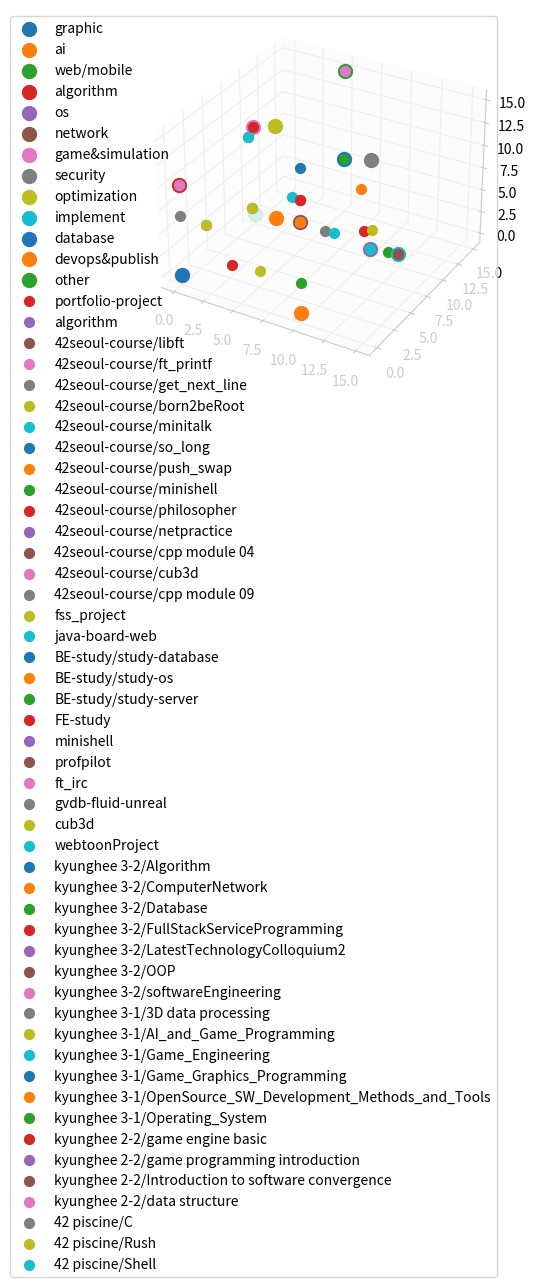

This chart was generated by the following Python code:
import numpy as np
import matplotlib.pyplot as plt
from mpl_toolkits.mplot3d import Axes3D

# 카테고리 중심 좌표 설정
category_coords = {
    'graphic': np.array([0, 0, 0]),
    'ai': np.array([10, 0, 0]),
    'web/mobile': np.array([0, 10, 0]),
    'algorithm': np.array([0, 0, 10]),
    'os': np.array([10, 10, 0]),
    'network': np.array([10, 0, 10]),
    'game&simulation': np.array([0, 10, 10]),
    'security': np.array([10, 10, 10]),
    'optimization': np.array([5, 5, 15]),
    'implement': np.array([15, 5, 5]),
    'database': np.array([5, 15, 5]),
    'devops&publish': np.array([5, 5, 5]),
    'other': np.array([5, 15, 15]),
}

# 레포지토리 데이터
repos = {
    'portfolio-project': ['graphic', 'ai', 'web/mobile', 'algorithm'],
    'algorithm': ['algorithm'],
    '42seoul-course': {
        'libft': ['implement'],
        'ft_printf': ['implement'],
        'get_next_line': ['implement'],
        'born2beRoot': ['os', 'implement', 'security', 'network'],
        'minitalk': ['network', 'implement'],
        'so_long': ['game&simulation', 'implement'],
        'push_swap': ['algorithm'],
        'minishell': ['implement', 'os'],
        'philosopher': ['os', 'implement', 'optimization'],
        'netpractice': ['network'],
        'cpp module 04': ['implement'],
        'cub3d': ['graphic', 'game&simulation'],
        'cpp module 09': ['implement'],
    },
    'fss_project': ['web/mobile', 'security', 'network', 'devops&publish'],
    'java-board-web': ['web/mobile', 'security'],
    'BE-study': {
        'study-database': ['database'],
        'study-os': ['os'],
        'study-server': ['ai', 'network'],
    },
    'FE-study': ['web/mobile'],
    'minishell': ['implement'],
    'profpilot': ['web/mobile', 'security', 'network', 'devops&publish'],
    'ft_irc': ['network'],
    'gvdb-fluid-unreal': ['game&simulation', 'optimization', 'algorithm'],
    'cub3d': ['graphic', 'game&simulation'],
    'webtoonProject': ['web/mobile'],
    'kyunghee 3-2': {
        'Algorithm': ['algorithm'],
        'ComputerNetwork': ['network'],
        'Database': ['database'],
        'FullStackServiceProgramming': ['web/mobile', 'security', 'network', 'devops&publish'],
        'LatestTechnologyColloquium2': ['other'],
        'OOP': ['implement'],
        'softwareEngineering': ['other'],
    },
    'kyunghee 3-1': {
        '3D data processing': ['algorithm', 'graphic'],
        'AI_and_Game_Programming': ['ai', 'algorithm'],
        'Game_Engineering': ['game&simulation', 'optimization', 'algorithm'],
        'Game_Graphics_Programming': ['graphic'],
        'OpenSource_SW_Development_Methods_and_Tools': ['os', 'other'],
        'Operating_System': ['os'],
    },
    'kyunghee 2-2': {
        'game engine basic': ['game&simulation'],
        'game programming introduction': ['algorithm', 'implement'],
        'Introduction to software convergence': ['algorithm'],
        'data structure': ['algorithm'],
    },
    '42 piscine': {
        'C': ['implement', 'algorithm'],
        'Rush': ['algorithm', 'implement'],
        'Shell': ['os'],
    },
}

# 가중 평균 계산 함수
def weighted_average(coords, weights):
    return np.average(coords, axis=0, weights=weights)

# 레포지토리 위치 계산
repo_positions = {}

for repo, categories in repos.items():
    if isinstance(categories, dict):
        for sub_repo, sub_categories in categories.items():
            category_coords_list = [category_coords[cat] for cat in sub_categories]
            weights = [len(sub_categories) - i for i in range(len(sub_categories))]
            repo_positions[f'{repo}/{sub_repo}'] = weighted_average(category_coords_list, weights)
    else:
        category_coords_list = [category_coords[cat] for cat in categories]
        weights = [len(categories) - i for i in range(len(categories))]
        repo_positions[repo] = weighted_average(category_coords_list, weights)

# print(repo_positions)
# print(category_coords)


# from pymongo import MongoClient
# from pymongo.errors import ConnectionFailure

# client = MongoClient('localhost', 27017)

# try:
#     # 연결 테스트
#     client.admin.command('ismaster')
#     print('MongoDB connection successful.')
# except ConnectionFailure:
#     print('MongoDB server not available.')

# db = client['portfolio']
# collection = db['category']
# collection2 = db['repo']

# for repo, position in repo_positions.items():
#     # print(repo, position)
#     collection2.insert_one({'repo': repo
#                             , 'position': position.tolist()})
# for category, coord in category_coords.items():
#     # print(category, coord)
#     collection.insert_one({'category': category
#                             , 'coord': coord.tolist()})




# 3D 시각화
fig = plt.figure()
ax = fig.add_subplot(111, projection='3d')

# 카테고리 중심 플롯
for category, coord in category_coords.items():
    ax.scatter(*coord, label=category, s=100)

# 레포지토리 위치 플롯
for repo, position in repo_positions.items():
    ax.scatter(*position, label=repo, s=50)

ax.legend()
plt.show()
